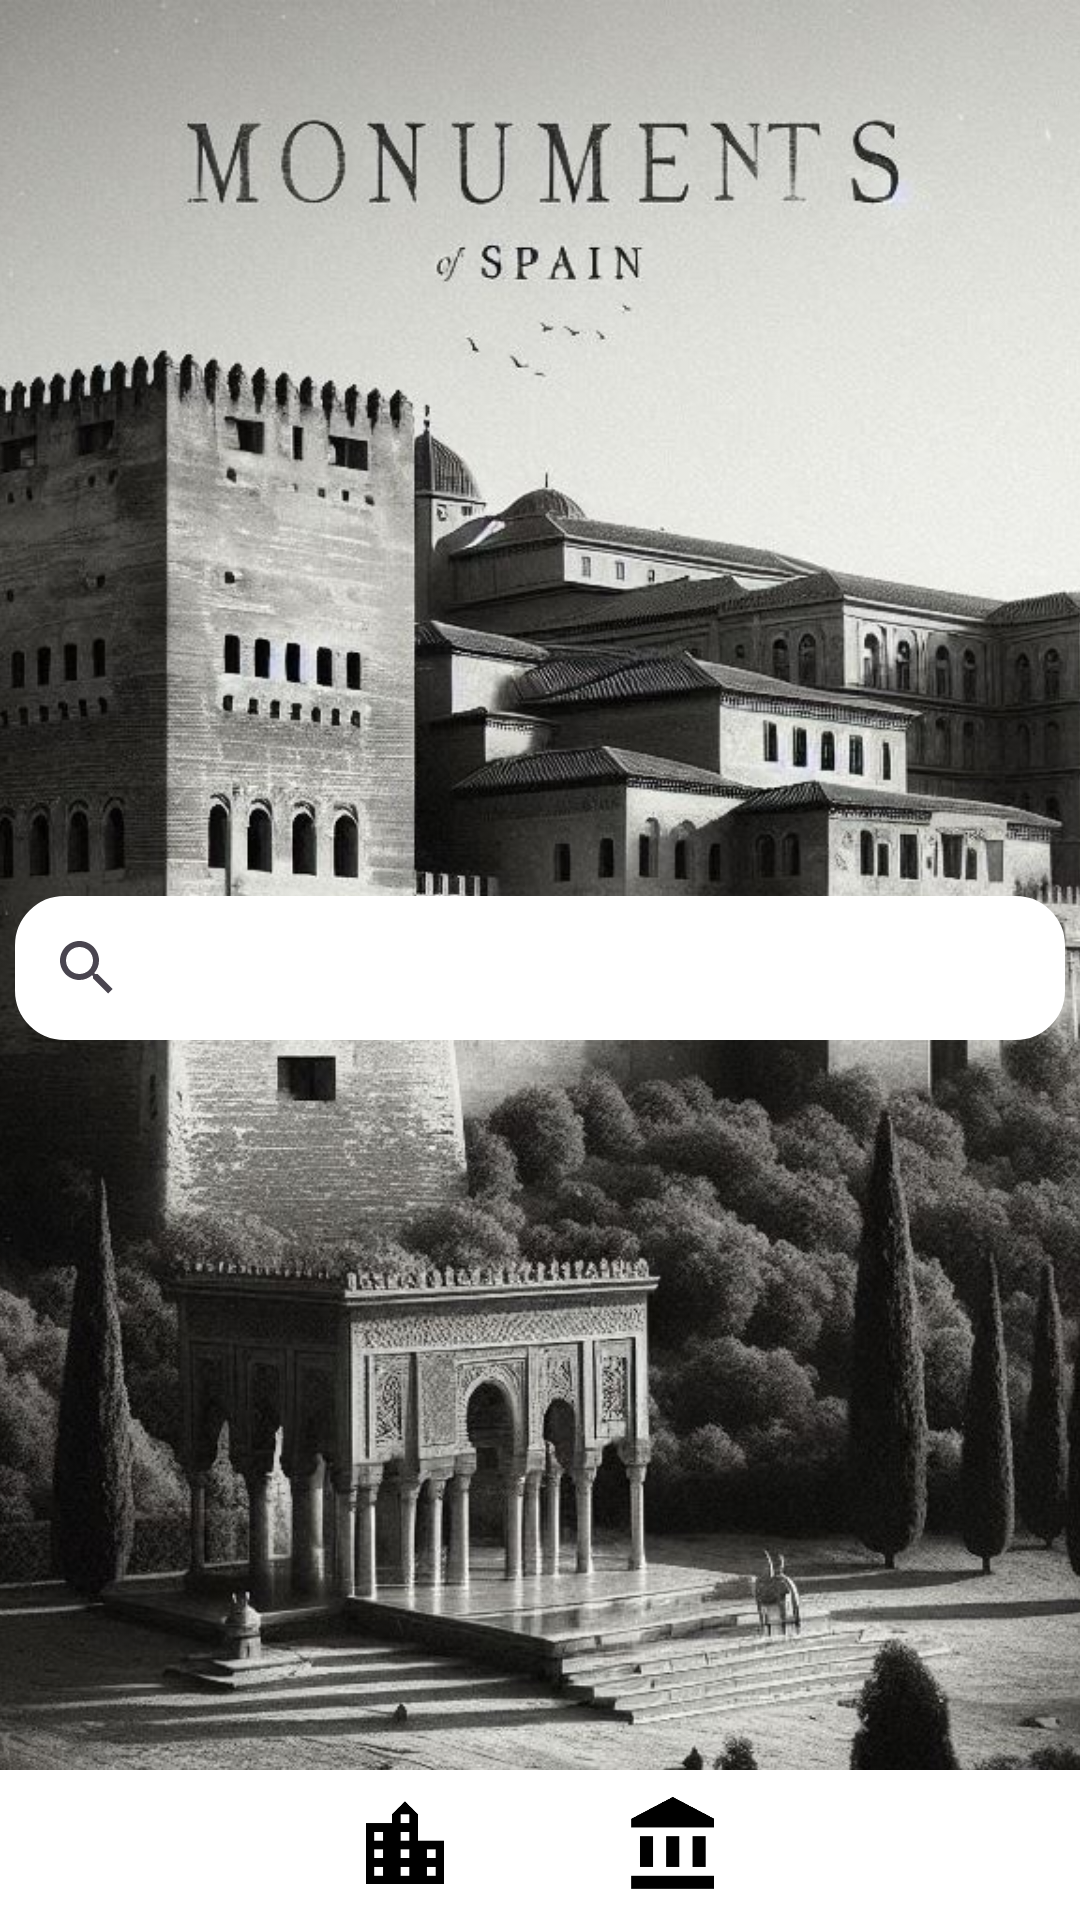

Here is an Android app screen rendered from its layout file. Give the layout XML and the strings, colors and styles it references.
<!-- AndroidManifest.xml: application theme Theme.AppTurismo -->
<!-- res/layout/inicio.xml -->
<?xml version="1.0" encoding="utf-8"?>
<androidx.constraintlayout.widget.ConstraintLayout xmlns:android="http://schemas.android.com/apk/res/android"
    xmlns:app="http://schemas.android.com/apk/res-auto"
    android:layout_width="match_parent"
    android:layout_height="match_parent">

    <ImageView
        android:id="@+id/backgroundImageView"
        android:layout_width="match_parent"
        android:layout_height="match_parent"
        android:src="@drawable/background"
        android:scaleType="centerCrop"
        app:layout_constraintTop_toTopOf="parent"
        app:layout_constraintBottom_toBottomOf="parent"
        app:layout_constraintStart_toStartOf="parent"
        app:layout_constraintEnd_toEndOf="parent" />

    <androidx.appcompat.widget.SearchView
        android:id="@+id/svMonumentos"
        android:layout_width="350dp"
        android:layout_height="wrap_content"
        android:background="@drawable/border_rounded_corner"
        android:queryHint="Buscar Monumento"
        android:iconifiedByDefault="false"
        android:textColorHint="@color/black"
        android:layout_marginTop="5dp"
        app:layout_constraintTop_toTopOf="parent"
        app:layout_constraintStart_toStartOf="parent"
        app:layout_constraintEnd_toEndOf="parent"
        app:layout_constraintBottom_toBottomOf="parent" />

    <androidx.recyclerview.widget.RecyclerView
        android:id="@+id/rvMonumentos"
        android:layout_width="350dp"
        android:layout_height="0dp"
        app:layout_constraintTop_toBottomOf="@id/svMonumentos"
        app:layout_constraintStart_toStartOf="parent"
        app:layout_constraintEnd_toEndOf="parent"
        app:layout_constraintBottom_toTopOf="@id/customToolbar" />

    <include
        layout="@layout/menu"
        android:id="@+id/customToolbar"
        android:layout_width="match_parent"
        android:layout_height="50dp"
        app:layout_constraintBottom_toBottomOf="parent" />

</androidx.constraintlayout.widget.ConstraintLayout>
<!-- res/layout/menu.xml (included above) -->
<?xml version="1.0" encoding="utf-8"?>
<androidx.appcompat.widget.Toolbar
    xmlns:android="http://schemas.android.com/apk/res/android"
    xmlns:app="http://schemas.android.com/apk/res-auto"
    android:layout_width="match_parent"
    android:layout_height="?attr/actionBarSize"
    android:background="@color/white"
    app:contentInsetStart="0dp"
    app:contentInsetEnd="0dp"
    app:contentInsetLeft="0dp"
    app:contentInsetRight="0dp">

    <LinearLayout
        android:layout_width="match_parent"
        android:layout_height="match_parent"
        android:gravity="center">

        <ImageView
            android:id="@+id/btnHome"
            android:layout_width="40dp"
            android:layout_height="40dp"
            android:layout_weight="1"
            android:adjustViewBounds="true"
            android:scaleType="fitCenter"
            android:src="@drawable/ic_home" />

        <ImageView
            android:id="@+id/btnCities"
            android:layout_width="40dp"
            android:layout_height="40dp"
            android:layout_weight="1"
            android:adjustViewBounds="true"
            android:scaleType="fitCenter"
            android:src="@drawable/cities" />

        <ImageView
            android:id="@+id/btnMonuments"
            android:layout_width="40dp"
            android:layout_height="40dp"
            android:layout_weight="1"
            android:adjustViewBounds="true"
            android:scaleType="fitCenter"
            android:src="@drawable/monumentos" />

        <ImageView
            android:id="@+id/btnProfile"
            android:layout_width="40dp"
            android:layout_height="40dp"
            android:layout_weight="1"
            android:adjustViewBounds="true"
            android:scaleType="fitCenter"
            android:src="@drawable/perfil" />
    </LinearLayout>

</androidx.appcompat.widget.Toolbar>
<!-- resources referenced by this layout -->
<resources>
  <color name="black">#FF000000</color>
  <color name="white">#FFFFFFFF</color>
  <!-- drawable background: png bitmap (drawable, 234374 bytes) -->
  <!-- drawable border_rounded_corner (drawable) -->
  <shape xmlns:android="http://schemas.android.com/apk/res/android"
      android:shape="rectangle">
      <corners android:radius="16dp" />
      <solid android:color="@android:color/white" />
      <stroke
          android:width="1dp"
      android:color="@color/white" />
  </shape>
  <!-- drawable cities: png bitmap (drawable, 3598 bytes) -->
  <!-- drawable monumentos: png bitmap (drawable, 5889 bytes) -->
  <style name="Theme.AppTurismo" parent="Base.Theme.AppTurismo" />
  <style name="Base.Theme.AppTurismo" parent="Theme.Material3.DayNight.NoActionBar">
          
           <item name="colorPrimary">#2C2B2B</item>
      </style>
</resources>
